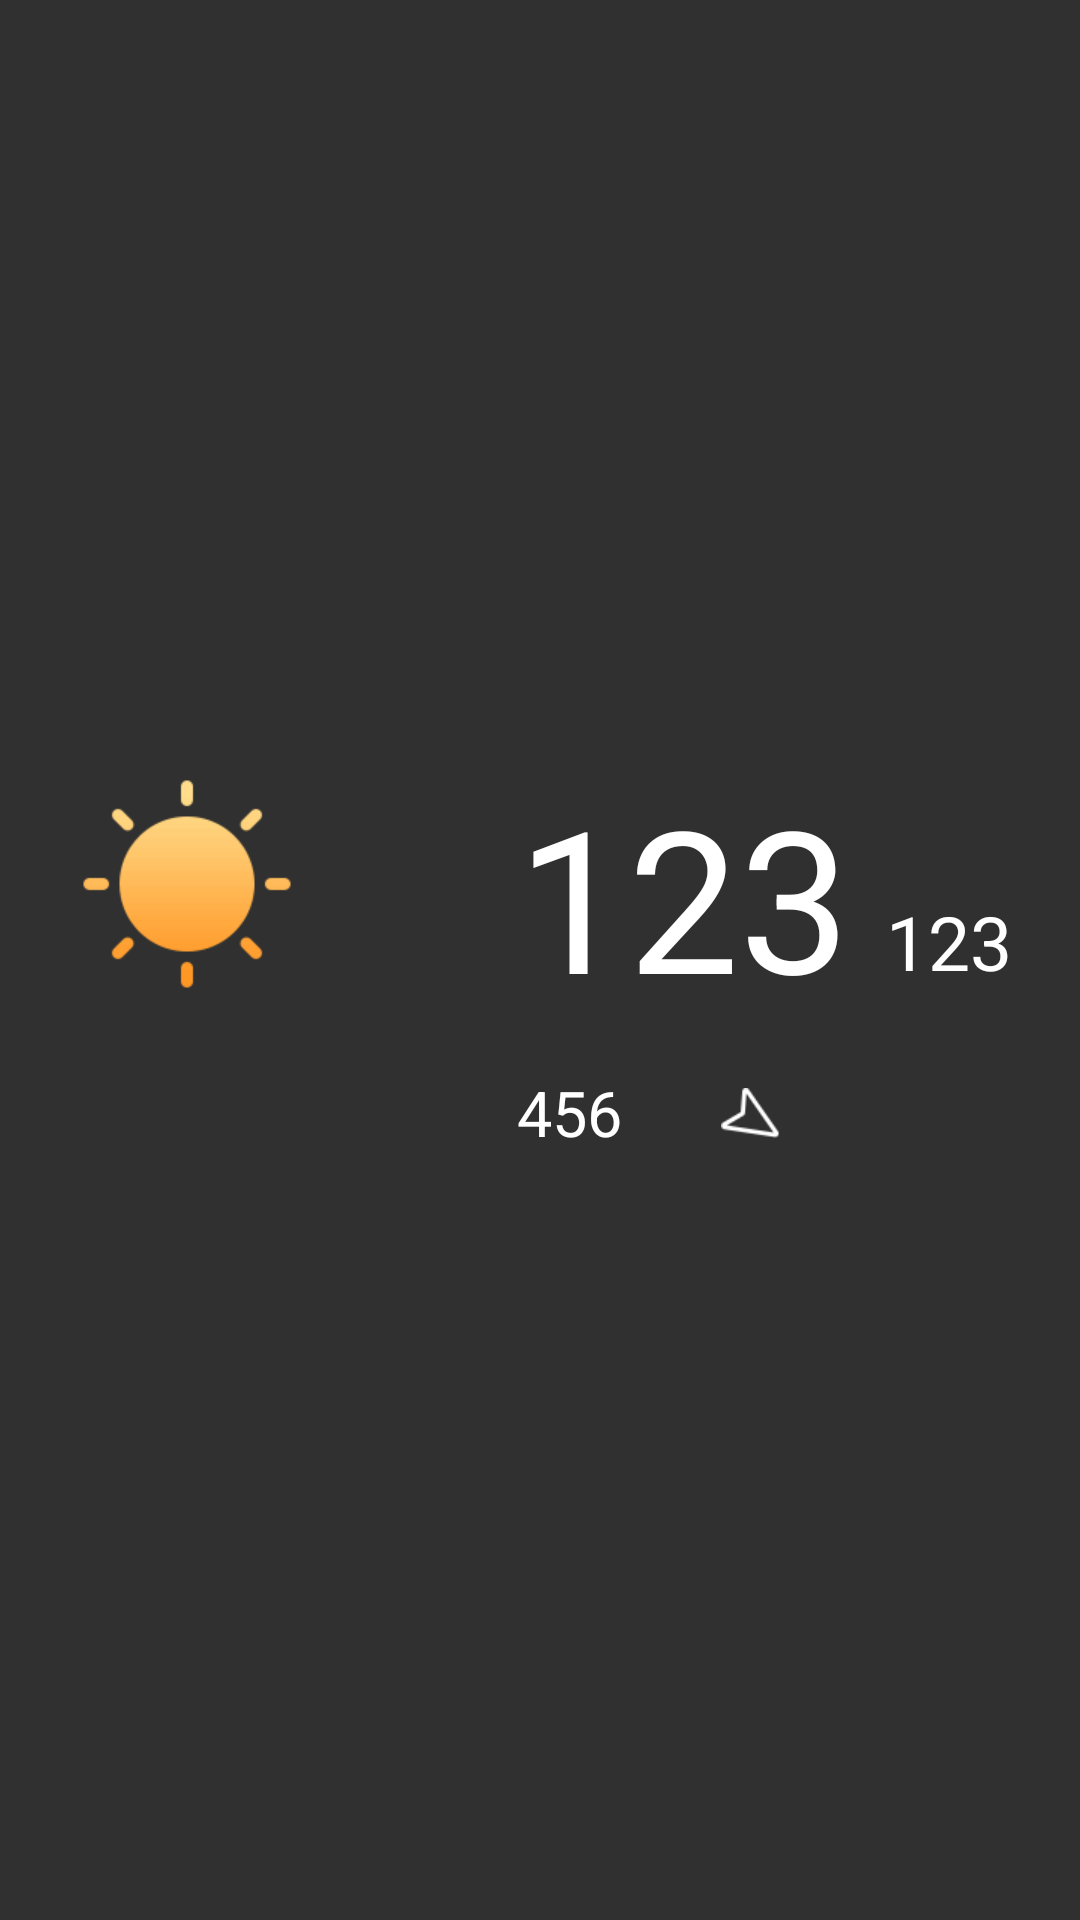

Write the Android layout XML for this screen, with the resource values it uses.
<!-- AndroidManifest.xml: application theme AppTheme -->
<!-- res/layout/weather_fragment_weather_now_info_layout.xml -->
<?xml version="1.0" encoding="utf-8"?>

<RelativeLayout xmlns:android="http://schemas.android.com/apk/res/android"
    xmlns:app="http://schemas.android.com/apk/res-auto"
    xmlns:tools="http://schemas.android.com/tools"
    android:layout_width="match_parent"
    android:layout_height="match_parent">
    <RelativeLayout
        android:layout_width="wrap_content"
        android:layout_height="wrap_content"
        android:layout_centerVertical="true"
        android:layout_centerHorizontal="true">
        <ImageView
            android:id="@+id/weather_icon"
            android:layout_width="80dp"
            android:layout_height="80dp"
            android:layout_alignParentStart="true"
            android:layout_alignParentTop="true"
            android:scaleType="centerInside"
            android:src="@drawable/weather_fine" />
        <TextView
            android:id="@+id/current_tempture"
            android:layout_width="wrap_content"
            android:layout_height="wrap_content"
            android:layout_alignParentTop="true"
            android:layout_toRightOf="@id/weather_icon"
            android:layout_marginStart="@dimen/weather_info_current_tempture_margin_start"
            android:text="123"
            android:textSize="@dimen/weather_info_current_tempture_text_size"
            android:textColor="@android:color/white"/>
        <TextView
            android:id="@+id/weither"
            android:layout_width="wrap_content"
            android:layout_height="wrap_content"
            android:layout_alignBottom="@+id/current_tempture"
            android:layout_marginBottom="12dp"
            android:layout_toEndOf="@+id/current_tempture"
            android:textSize="@dimen/weather_info_weather_text_size"
            android:textColor="@android:color/white"
            android:layout_marginLeft="@dimen/weather_info_weather_margin_left"
            android:text="123" />
        <TextView
            android:id="@+id/day_tempture"
            android:layout_width="wrap_content"
            android:layout_height="wrap_content"
            android:layout_below="@+id/current_tempture"
            android:layout_alignStart="@+id/current_tempture"
            android:layout_marginTop="@dimen/weather_info_day_tempture_margin_top"
            android:textSize="@dimen/weather_info_day_tempture_text_size"
            android:textColor="@android:color/white"
            android:text="456" />

        <ImageView
            android:id="@+id/wind_icon"
            android:layout_width="wrap_content"
            android:layout_height="wrap_content"
            android:scaleType="centerInside"
            android:layout_alignTop="@+id/day_tempture"
            android:layout_alignBottom="@+id/day_tempture"
            android:layout_toEndOf="@+id/day_tempture"
            android:layout_marginLeft="@dimen/weather_info_wind_icon_margin_left"
            android:src="@drawable/weather_dongnan" />

        <TextView
            android:id="@+id/wind"
            android:layout_width="wrap_content"
            android:layout_height="wrap_content"
            android:layout_alignTop="@+id/day_tempture"
            android:layout_alignBottom="@+id/day_tempture"
            android:layout_toEndOf="@+id/wind_icon"
            android:layout_marginLeft="5dp"
            android:gravity="center"
            android:text=""
            android:textSize="@dimen/weather_info_wind_text_size"
            android:textColor="@android:color/white"/>
    </RelativeLayout>
</RelativeLayout>
<!-- resources referenced by this layout -->
<resources>
  <dimen name="weather_info_current_tempture_margin_start">70dp</dimen>
  <dimen name="weather_info_current_tempture_text_size">66sp</dimen>
  <dimen name="weather_info_day_tempture_margin_top">14dp</dimen>
  <dimen name="weather_info_day_tempture_text_size">21sp</dimen>
  <dimen name="weather_info_weather_margin_left">12dp</dimen>
  <dimen name="weather_info_weather_text_size">25sp</dimen>
  <dimen name="weather_info_wind_icon_margin_left">33dp</dimen>
  <dimen name="weather_info_wind_text_size">15sp</dimen>
  <!-- drawable weather_dongnan: png bitmap (drawable-xhdpi, 1606 bytes) -->
  <!-- drawable weather_fine: png bitmap (drawable-xhdpi, 1649 bytes) -->
  <style name="AppTheme" parent="Theme.AppCompat.NoActionBar">
          <item name="android:windowFullscreen">true</item>
          <item name="windowNoTitle">true</item>
          <item name="android:windowIsTranslucent">true</item>
          <item name="android:navigationBarColor" tools:targetApi="lollipop">@android:color/transparent</item>
          <item name="android:windowAnimationStyle">@style/ActivityAnimation</item>
      </style>
  <style name="ActivityAnimation" parent="@android:style/Animation.Activity">
          <item name="android:activityOpenEnterAnimation">@anim/activity_fade_in</item>
          <item name="android:activityOpenExitAnimation">@anim/activity_fade_out</item>
          <item name="android:activityCloseExitAnimation">@anim/activity_fade_out</item>
      </style>
</resources>
